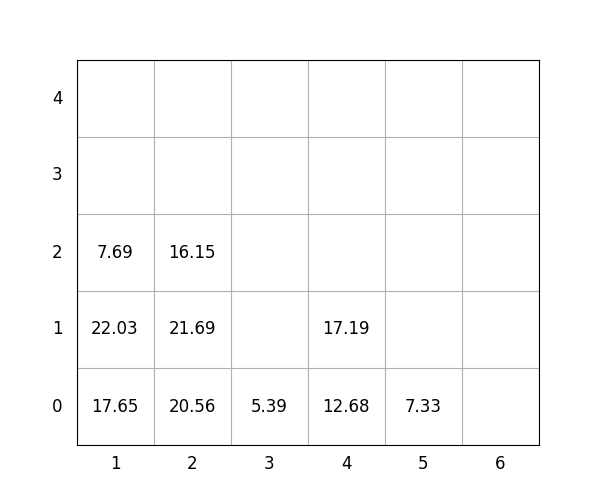

The file beside this chart, header and first rows:
idx, loc_x, loc_y, loc_z, weight, group, score, seq, reloc, size(ft)
1, 5, 0, 0, 7.33, 3, 307.3, 1, 0, 20
2, 2, 0, 0, 20.56, 0, 20.56, 2, 0, 20
3, 1, 0, 0, 17.65, 0, 17.65, 3, 0, 20
4, 1, 0, 1, 22.03, 2, 222, 4, 0, 20
5, 2, 0, 1, 21.69, 2, 221.7, 5, 0, 20
6, 4, 0, 0, 12.68, 2, 212.7, 6, 0, 20
7, 4, 0, 1, 17.19, 3, 317.2, 7, 0, 20
8, 1, 0, 2, 7.69, 3, 307.7, 8, 0, 20
9, 2, 0, 2, 16.15, 3, 316.1, 9, 0, 20
10, 3, 0, 0, 5.39, 1, 105.4, 10, 0, 20
